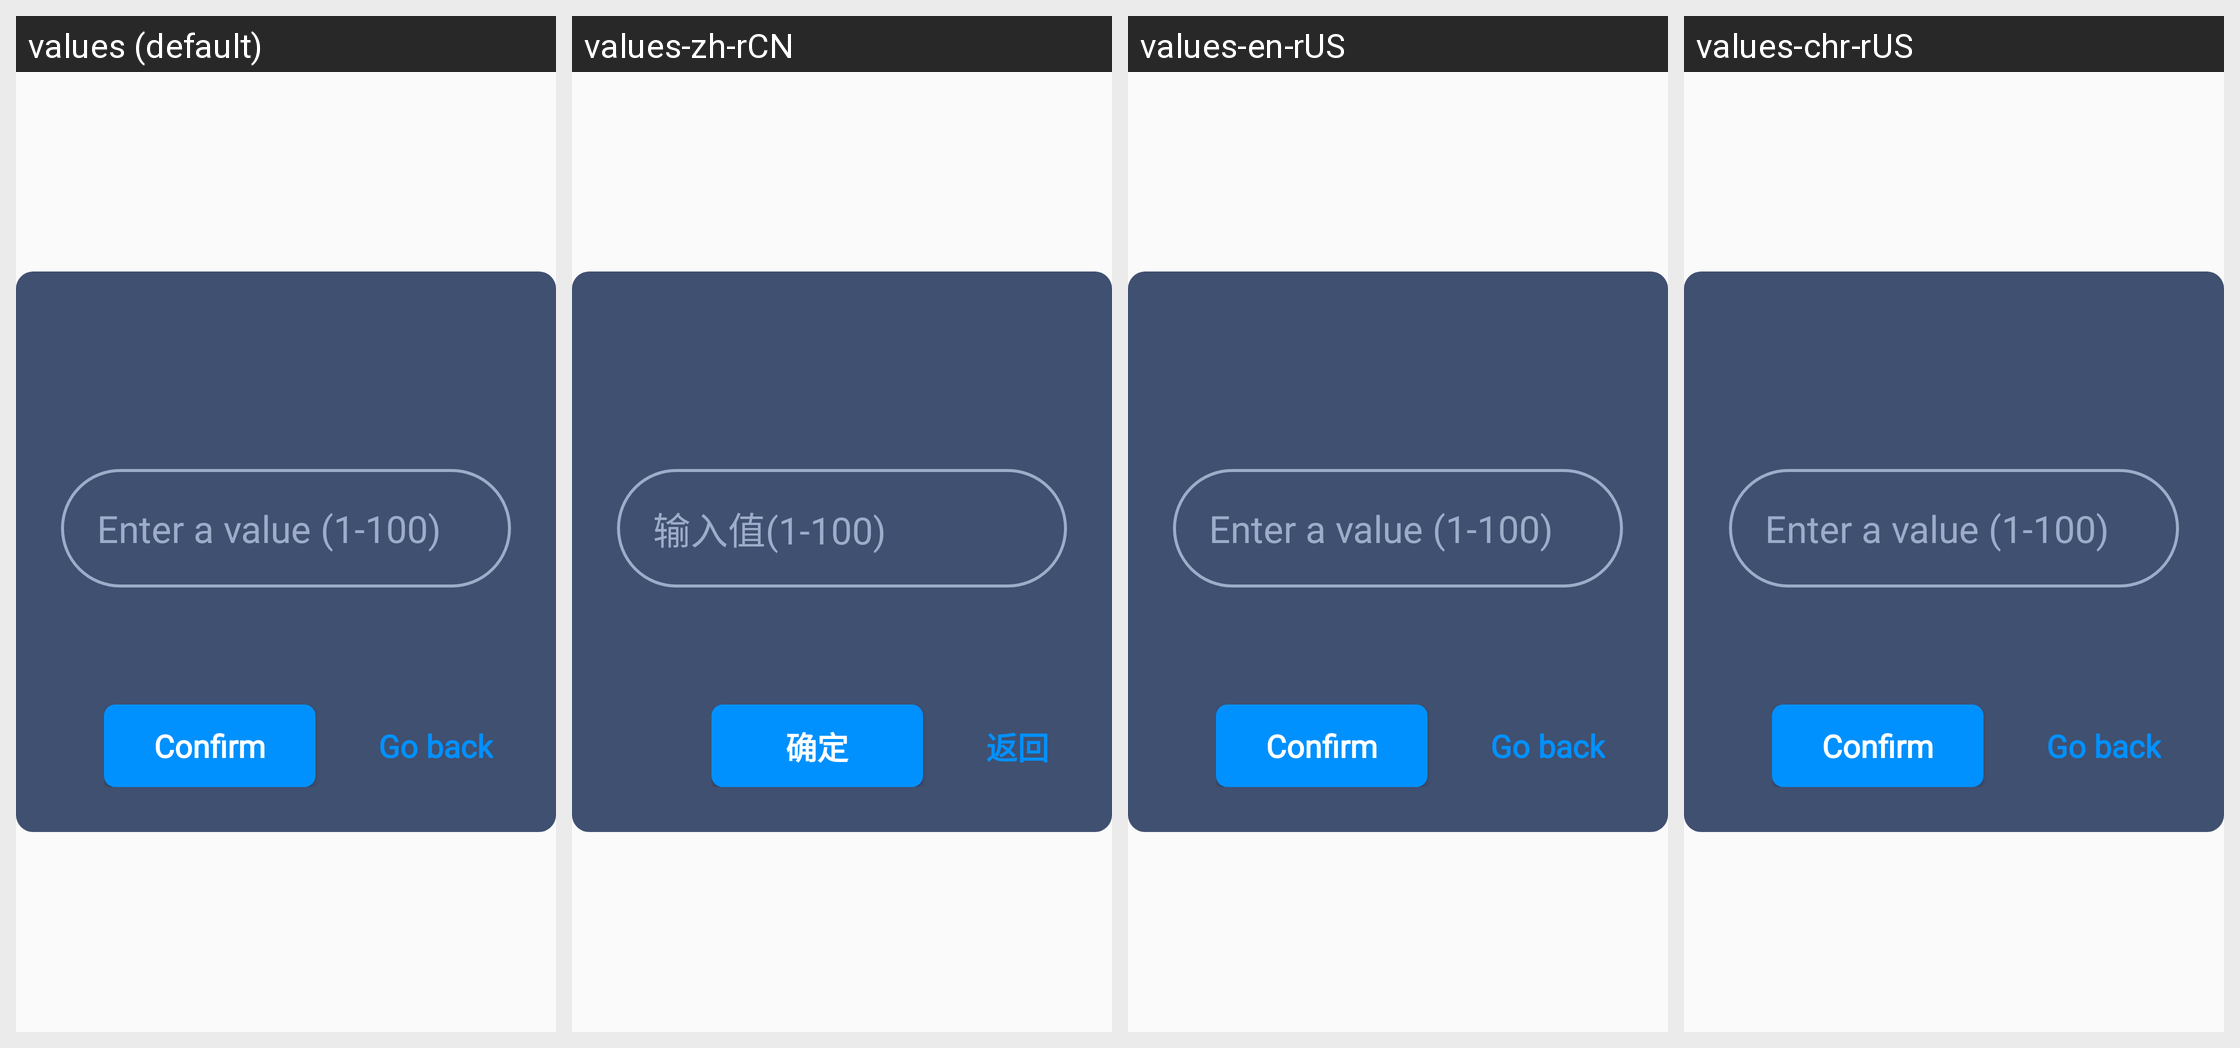

For this localized Android screen grid, give each drawn string resource with its value in every locale shown.
Android screen res/layout/dialog_set_info.xml rendered under 4 locales, left to right: values (default), values-zh-rCN, values-en-rUS, values-chr-rUS. Device: Nexus 5 (rendered at 1080×1920; each locale shown at half size, 540×960, under a caption strip naming it); theme NoTitle.
Strings drawn on this screen, with the default value and each locale's value (text and hints the layout hard-codes, and strings that could not be matched under every locale, appear in the picture but are not listed):

brightness_tip
  values: Enter a value (1-100)
  values-zh-rCN: 输入值(1-100)
  values-en-rUS: Enter a value (1-100)
  values-chr-rUS: Enter a value (1-100)  [not translated; the default value is used]

confirm
  values: Confirm
  values-zh-rCN: 确定
  values-en-rUS: Confirm
  values-chr-rUS: Confirm  [not translated; the default value is used]

go_back
  values: Go back
  values-zh-rCN: 返回
  values-en-rUS: Go back
  values-chr-rUS: Go back
